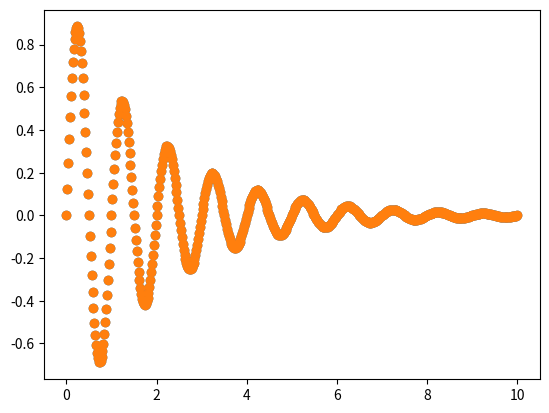

Source code (Python): (Note: this script raises an exception after producing the figure.)
x_list = [1, 2, 3, 6, 9, 13] #define a python list

print( x_list )
print( x_list[0] ) #slicing
print( x_list[1:-2] ) #slicing 

#let us use numpy library 
import numpy as np

x = np.array([1, 2, 3, 6, 9, 13]) #define a numpy array

print( x )
print( x[0] ) #slicing
print( x[1:-2] ) #slicing 

import math
y1_list = [2*x_i for x_i in x_list]
y2_list = [x_i**2 + 2*x_i + 1 for x_i in x_list]
y3_list = [math.log10(x_i) for x_i in x_list]
y4_list = [x_i > 4 for x_i in x_list]

print( 'x_list = ', x_list )
print( 'y1_list = ', y1_list )
print( 'y2_list = ',  y2_list )
print( 'y3_list = ',  y3_list, '\n and rounded y3_list = ',  [round(y3_i, 4) for y3_i in y3_list] )
print( 'y4_list = ',  y4_list )

#let us use numpy library 
y1 = 2*x
y2 = x**2 + 2*x + 1
y3 = np.log10(x)
y4 = x > 4
print( 'x = ', x )
print( 'y1 = ', y1 )
print( 'y2 = ',  y2 )
print('y3 = ',  y3, '\n and rounded y3 = ',  np.round(y3, 4) )
print( 'y4 = ',  y4 )

x = [i for i in range(0, 10, 2)] #arguments are (start, stop, step); by default start is zero and step is 1
print( x ) 
#Otherwise, list(range(0, 10, 2)) 

#let us use numpy library 
x = np.arange(0, 10, 2) #arguments are (start, stop, step); by default start is zero and step is 1
print( x ) 

#answer
a = 1
b = np.arange(5, 12)
c = 1
delta = np.sqrt(b**2 - 4*a*c)
print('b = ', b)
print( 'with -:', np.round((-b-delta)/(2*a), 2), 'or')
print( 'with +:', np.round((-b+delta)/(2*a), 2) )

import math
import matplotlib.pyplot as pl
%matplotlib inline 

t = [i/50 for i in range(501)] #generate values from 0 to 10
f = 1 
y = [math.sin(2*math.pi*f*i)*math.exp(-i/2) for i in t] # y = sin(2Pi*f*t)*exp(-t/2)
pl.scatter(t,y)
pl.show()

#answer
import numpy as np
import matplotlib.pyplot as pl
%matplotlib inline

t = np.arange(501)/50
f = 1
y = np.sin(2*np.pi*f*t) * np.exp(-t/2)
pl.scatter(t, y)
pl.show()

#Try the following code in a non-ipyhon environment
"""
from matplotlib.widgets import Slider

ax = pl.subplot(111)
pl.subplots_adjust(left=0.25, bottom=0.25)
t = np.arange(0.0, 10, 0.02)
a0 = 0
f0 = 1
s = np.exp(a0*t)*np.sin(2*np.pi*f0*t)
l, = pl.plot(t,s, lw=2, color='red')

axfreq = pl.axes([0.25, 0.1, 0.65, 0.03])
axdamp  = pl.axes([0.25, 0.15, 0.65, 0.03])

sfreq = Slider(axfreq, 'Freq', 0.5, 3.0, valinit=f0)
sdamp = Slider(axdamp, 'Damp', -0.5, 0.5, valinit=a0)

def update(val):
    damp = sdamp.val
    freq = sfreq.val
    l.set_ydata(np.exp(damp*t)*np.sin(2*np.pi*freq*t))
    pl.draw()
sfreq.on_changed(update)
sdamp.on_changed(update)

pl.show()
"""

# Create a new array with three elements
A = np.array([1, 2, 3])
a = np.diag(A)
print( 'A = \n {}'.format(A) )
print( 'shape of A is {} \n'.format(A.shape) )
print( 'a = \n {}'.format(a) )
print( 'shape of a is {} \n'.format(a.shape) )

B = np.array([[1, 2, 3]])
print( 'B = \n {}'.format(B) )
print( 'shape of B is {} \n'.format(B.shape) )

#Create a 2x3 array
C = np.array([[1, 2, 3],[4, 5, 6]])
print( 'C = \n {}'.format(C) )
print( 'shape of C is {} \n'.format(C.shape) )

#Create a 3x3 array
D = np.array([[1, 2, 3],[3, 5, 6],[2, 8, 11]])
print( 'D = \n {}'.format(D) )
print( 'shape of D is {} \n'.format(D.shape) )

#Create a 3x2 array
E = np.array([[2, 0],[4, 1], [1, 2]])
print( 'E = \n {}'.format(E) )
print( 'shape of E is {} \n'.format(E.shape) )

F = np.array([[4, 2, 11, 3]])
print( 'F = \n {}'.format(F) )
print( 'shape of F is {} \n'.format(F.shape) )

#Answers

Et = E.T
print( 'Et = \n {} \n'.format(Et) )

EtoC = E.T*C
print( 'E\'oC = \n {} \n'.format(EtoC) ) 

EC = E.dot(C)
print( 'E.C = \n {} \n'.format(EC) ) #or np.dot(E, C)

BtF = B.T.dot(F)
print( 'B\'.F = \n {} \n'.format(BtF))

AtF = A[np.newaxis, :].T.dot(F)
print( 'A\'.F = \n {} \n'.format(AtF))

A = np.diag((1, 2, 3))
print(A)

Q, R = np.linalg.qr(A)
print('Q=\n', np.round(Q, 2))
print('\nR=\n', np.round(R, 2))

#A = QR of an orthogonal matrix Q and an upper triangular matrix R
#A = LU of an lower triangular matrix L and an upper triangular matrix U

l, v = np.linalg.eig(A)
print(l, '\n')
print(v, '\n')
print((A-l*np.eye(A.shape[0])).dot(v), '\n') # (A-lI)U = 0
print(v.T.dot(v)) #orthogonal if U'U = UU'= I or you can use inverse

import numpy as np

#user vs movie, a 7x5 matrix
A = np.array([[1, 1, 1, 0, 0],\
              [3, 3, 3, 0, 0],\
              [4, 4, 4, 0, 0],\
              [5, 5, 5, 0, 0],\
              [0, 2, 0, 4, 4],\
              [0, 0, 0, 5, 5],\
              [0, 1, 0, 2, 2]])

U, s, Vt = np.linalg.svd(A, full_matrices=False)
S = np.diag(s)

print( 'U = {} \n\n s = {} \n\n S = {} \n\n Vt = {} \n'.format(np.round(U, 2), np.round(s, 2), np.round(S, 2), np.round(Vt, 2)) )

A_reconstructed = U.dot(S.dot(Vt))

print( 'A_reconstructed = {} \n'.format(np.round(A_reconstructed, 2)) )
print( 'Is A close to A_reconstructed? ', np.allclose(A, A_reconstructed) )

#A sanity check
print( np.allclose(U.T.dot(U), np.eye(5)), '\n' )
print( np.eye(5), '\n' )
print( np.allclose(Vt.dot(Vt.T), np.eye(5)), '\n' )

print( np.sqrt(A.dot(A.T))) 

#answer
print('S = \n', S, '\n')
print('S.shape[0] = ', S.shape[0], '\n')
for n_components in range(1,S.shape[0]):    
    A_hat_reconstructed = U[0:U.shape[0], 0:n_components]\
       .dot(S[0:n_components,0:n_components])\
       .dot(Vt[0:n_components, 0:Vt.shape[1]])
    SSE = np.sum((A - A_hat_reconstructed)**2) 
    approx_ratio = n_components/A.shape[1] 
    comp_ratio = (A.shape[1]*n_components + n_components + A.shape[0]*n_components)/(A.shape[1] * A.shape[0])
    
    #print(np.round(a,2))  
    print('If we choose {} dominant singular value/s;\n A_hat_reconstructed = \n{} \n SSE = {} and\n compresion ratio = {}\n\n'\
          .format(n_components, np.round(A_hat_reconstructed, 2), SSE, np.round(comp_ratio,10)))    

import numpy as np
import matplotlib.pyplot as pl
from scipy import misc
%matplotlib inline

A = misc.face(gray=True)
print(A)

n_components = 50

U, s, Vt = np.linalg.svd(A, full_matrices=False)
S = np.diag(s)

print('U =', U, '\n')
print('s =', s, '\n')
print('S =', S, '\n')
print('Vt =', Vt, '\n')

A_hat_reconstructed = U[0:U.shape[0], 0:n_components]\
       .dot(S[0:n_components,0:n_components])\
       .dot(Vt[0:n_components, 0:Vt.shape[1]])
SSE = np.sum((A - A_hat_reconstructed)**2) 
comp_ratio = (A.shape[1]*n_components + n_components + A.shape[0]*n_components)/(A.shape[1] * A.shape[0])

print('If we choose {} dominant singular value/s;\n SSE = {} and\n compresion ratio = {}\n\n'\
      .format(n_components, SSE, np.round(comp_ratio,10)))

"""
#if Eigenvalues have not been sorted somehow - not relevant to np.linalg.svd
n_components = 50

U, s, Vt = np.linalg.svd(A, full_matrices=False)
S = np.diag(s)

q = np.argsort(np.diag(S))[::-1] #get positions of sorted (ascending) array and reverse (to get descenting)
sig = q[:n_components] #positions of dominant slices

A_hat_reconstructed = U[np.ix_(np.arange(U.shape[0]), sig)]\
   .dot(S[np.ix_(sig, sig)]\
   .dot(Vt[np.ix_(sig, np.arange(Vt.shape[1]))]) )
SSE = np.sum((A - A_hat_reconstructed)**2) 
comp_ratio = (A.shape[1]*n_components + n_components + A.shape[0]*n_components)/(A.shape[1] * A.shape[0])

print('If we choose {} dominant singular value/s;\n SSE = {} and\n compresion ratio = {}\n\n'\
      .format(n_components, SSE, np.round(comp_ratio,10)))
"""

pl.figure(figsize=(15,10)) #figsize=(15,10)
pl.subplot(121)
pl.imshow(A, cmap=pl.cm.gray)
pl.title('Original image')
pl.subplot(122)
pl.imshow(A_hat_reconstructed, cmap=pl.cm.gray)
pl.title('Compressed image')
pl.show()